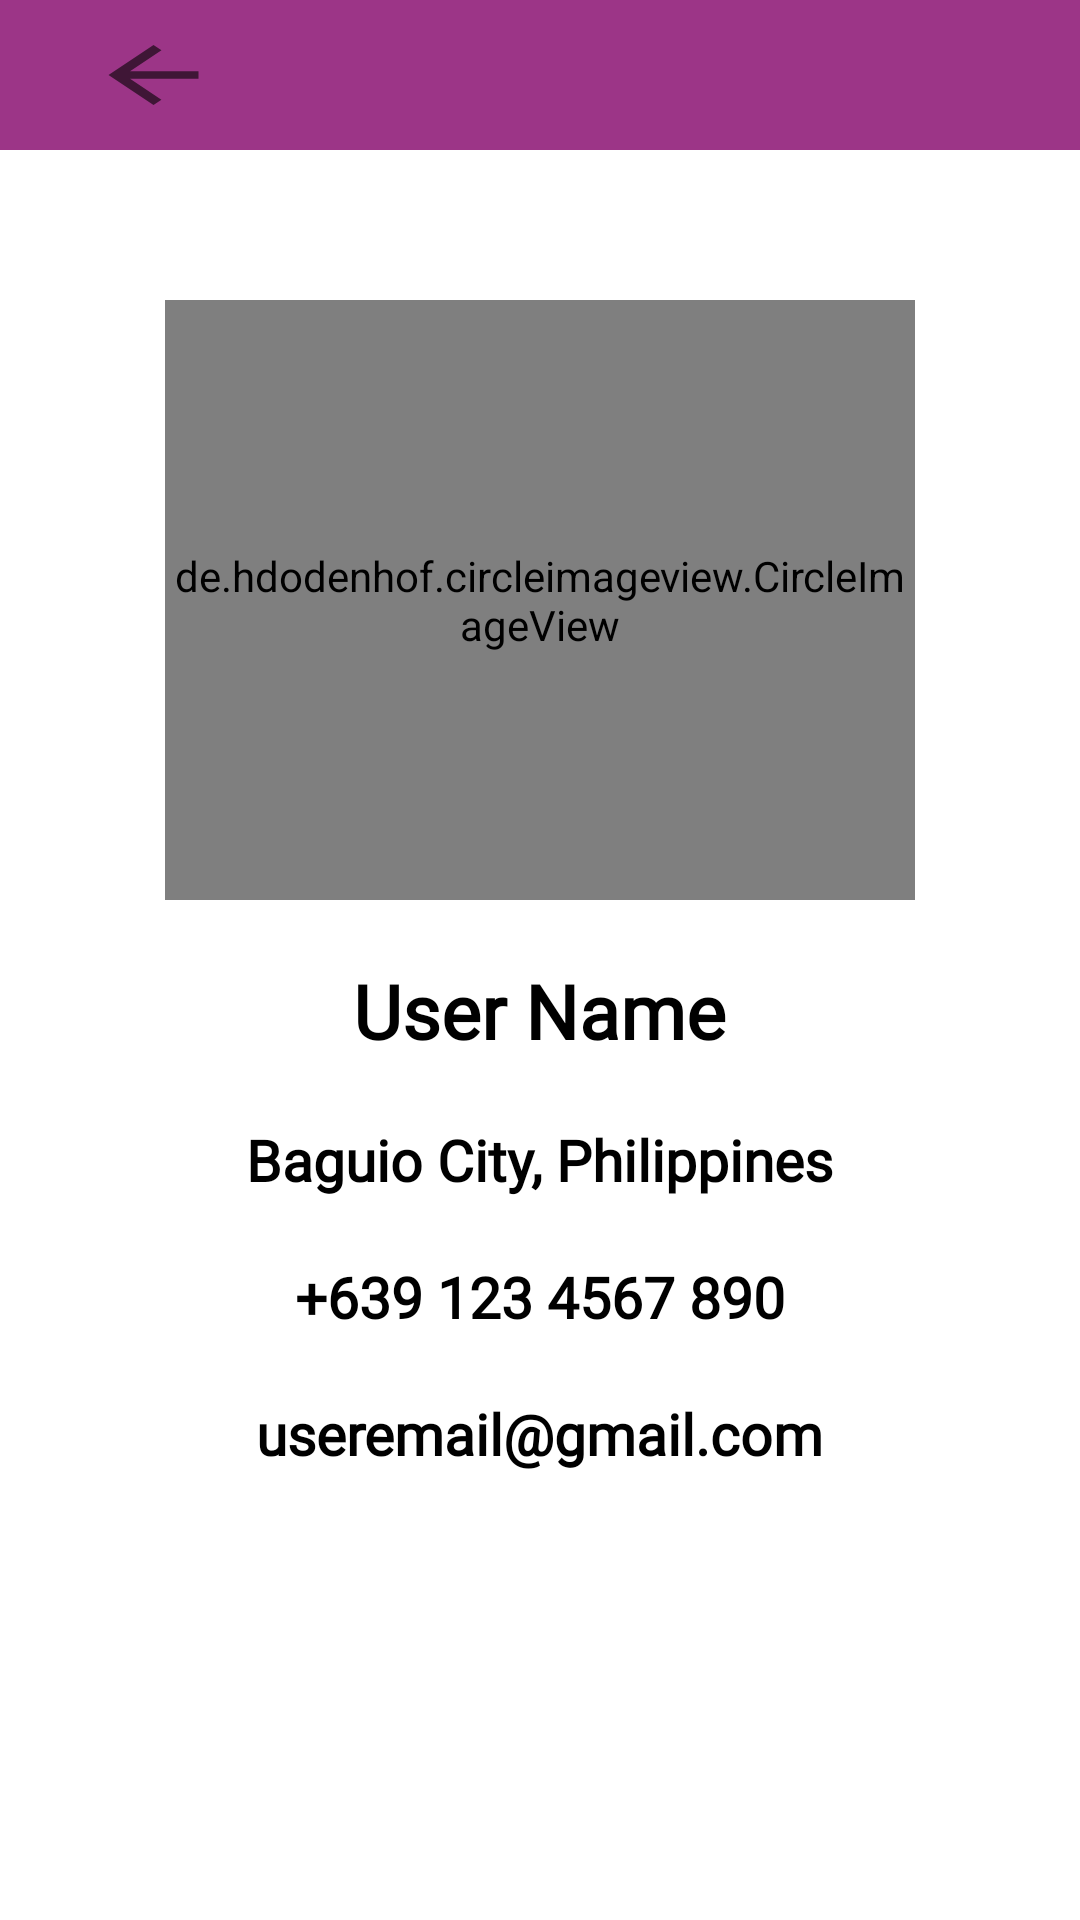

This screen was rendered from an Android layout file. Write that file and the resources it references.
<!-- AndroidManifest.xml: application theme Theme.Casa -->
<!-- res/layout/activity_menu_my_profile.xml -->
<?xml version="1.0" encoding="utf-8"?>
<RelativeLayout xmlns:android="http://schemas.android.com/apk/res/android"
    xmlns:app="http://schemas.android.com/apk/res-auto"
    xmlns:tools="http://schemas.android.com/tools"
    android:layout_width="match_parent"
    android:layout_height="match_parent"
    tools:context=".navigationMenuUI.menuMyProfile">

    <com.google.android.material.appbar.AppBarLayout
        android:id="@+id/app_bar_settings"
        android:layout_width="match_parent"
        android:layout_height="50dp"
        android:background="@color/primary">

        <androidx.appcompat.widget.Toolbar
            android:id="@+id/toolbar_settings"
            android:layout_width="match_parent"
            android:layout_height="wrap_content">

            <RelativeLayout
                android:layout_width="match_parent"
                android:layout_height="match_parent">

                <ImageButton
                    android:id="@+id/arrowback_profile"
                    android:layout_width="70dp"
                    android:layout_height="50dp"
                    android:background="@color/primary"
                    android:src="@drawable/ic_arrow_back"
                    tools:ignore="SpeakableTextPresentCheck" />

            </RelativeLayout>

        </androidx.appcompat.widget.Toolbar>

    </com.google.android.material.appbar.AppBarLayout>


    <de.hdodenhof.circleimageview.CircleImageView
        android:id="@+id/profileImage"
        android:layout_width="250dp"
        android:layout_height="200dp"
        android:layout_centerHorizontal="true"
        android:layout_below="@id/app_bar_settings"
        android:layout_marginTop="50dp"
        android:src="@drawable/logo" />

    <TextView
        android:id="@+id/profileName"
        android:layout_width="wrap_content"
        android:layout_height="wrap_content"
        android:layout_below="@id/profileImage"
        android:layout_centerHorizontal="true"
        android:layout_marginTop="20dp"
        android:fontFamily="@font/aldrich"
        android:text="User Name"
        android:textColor="@color/black"
        android:textSize="25sp"
        android:textStyle="bold" />

    <TextView
        android:id="@+id/profileAddress"
        android:layout_width="wrap_content"
        android:layout_height="wrap_content"
        android:layout_below="@id/profileName"
        android:layout_centerHorizontal="true"
        android:layout_marginTop="20dp"
        android:fontFamily="@font/aldrich"
        android:text="Baguio City, Philippines"
        android:textColor="@color/black"
        android:textSize="19sp"
        android:textStyle="bold" />

    <TextView
        android:id="@+id/profilePhoneNumber"
        android:layout_width="wrap_content"
        android:layout_height="wrap_content"
        android:layout_below="@id/profileAddress"
        android:layout_centerHorizontal="true"
        android:layout_marginTop="20dp"
        android:fontFamily="@font/aldrich"
        android:text="+639 123 4567 890"
        android:textColor="@color/black"
        android:textSize="19sp"
        android:textStyle="bold" />

    <TextView
        android:id="@+id/profileEmailAddress"
        android:layout_width="wrap_content"
        android:layout_height="wrap_content"
        android:layout_below="@id/profilePhoneNumber"
        android:layout_centerHorizontal="true"
        android:layout_marginTop="20dp"
        android:fontFamily="@font/aldrich"
        android:text="useremail@gmail.com"
        android:textColor="@color/black"
        android:textSize="19sp"
        android:textStyle="bold" />


</RelativeLayout>
<!-- resources referenced by this layout -->
<resources>
  <color name="black">#FF000000</color>
  <color name="primary">#9C3587</color>
  <!-- drawable ic_arrow_back (drawable) -->
  <vector xmlns:android="http://schemas.android.com/apk/res/android"
      android:width="45dp"
      android:height="30dp"
      android:viewportWidth="24"
      android:viewportHeight="24"
      android:tint="?attr/colorControlNormal"
      android:autoMirrored="true">
    <path
        android:fillColor="@android:color/white"
        android:pathData="M20,11H7.83l5.59,-5.59L12,4l-8,8 8,8 1.41,-1.41L7.83,13H20v-2z"/>
  </vector>
  <!-- drawable logo: png bitmap (drawable, 9111 bytes) -->
  <style name="Theme.Casa" parent="Theme.MaterialComponents.DayNight.NoActionBar">
          
          <item name="colorPrimary">@color/primary</item>
          <item name="colorPrimaryVariant">@color/seconday</item>
          <item name="colorOnPrimary">@color/white</item>
          
          <item name="colorSecondary">@color/seconday</item>
          <item name="colorSecondaryVariant">@color/primary</item>
          <item name="colorOnSecondary">@color/black</item>
          
          <item name="android:statusBarColor" tools:targetApi="l">?attr/colorPrimaryVariant</item>
          
      </style>
  <color name="seconday">#800000</color>
  <color name="white">#FFFFFFFF</color>
</resources>
